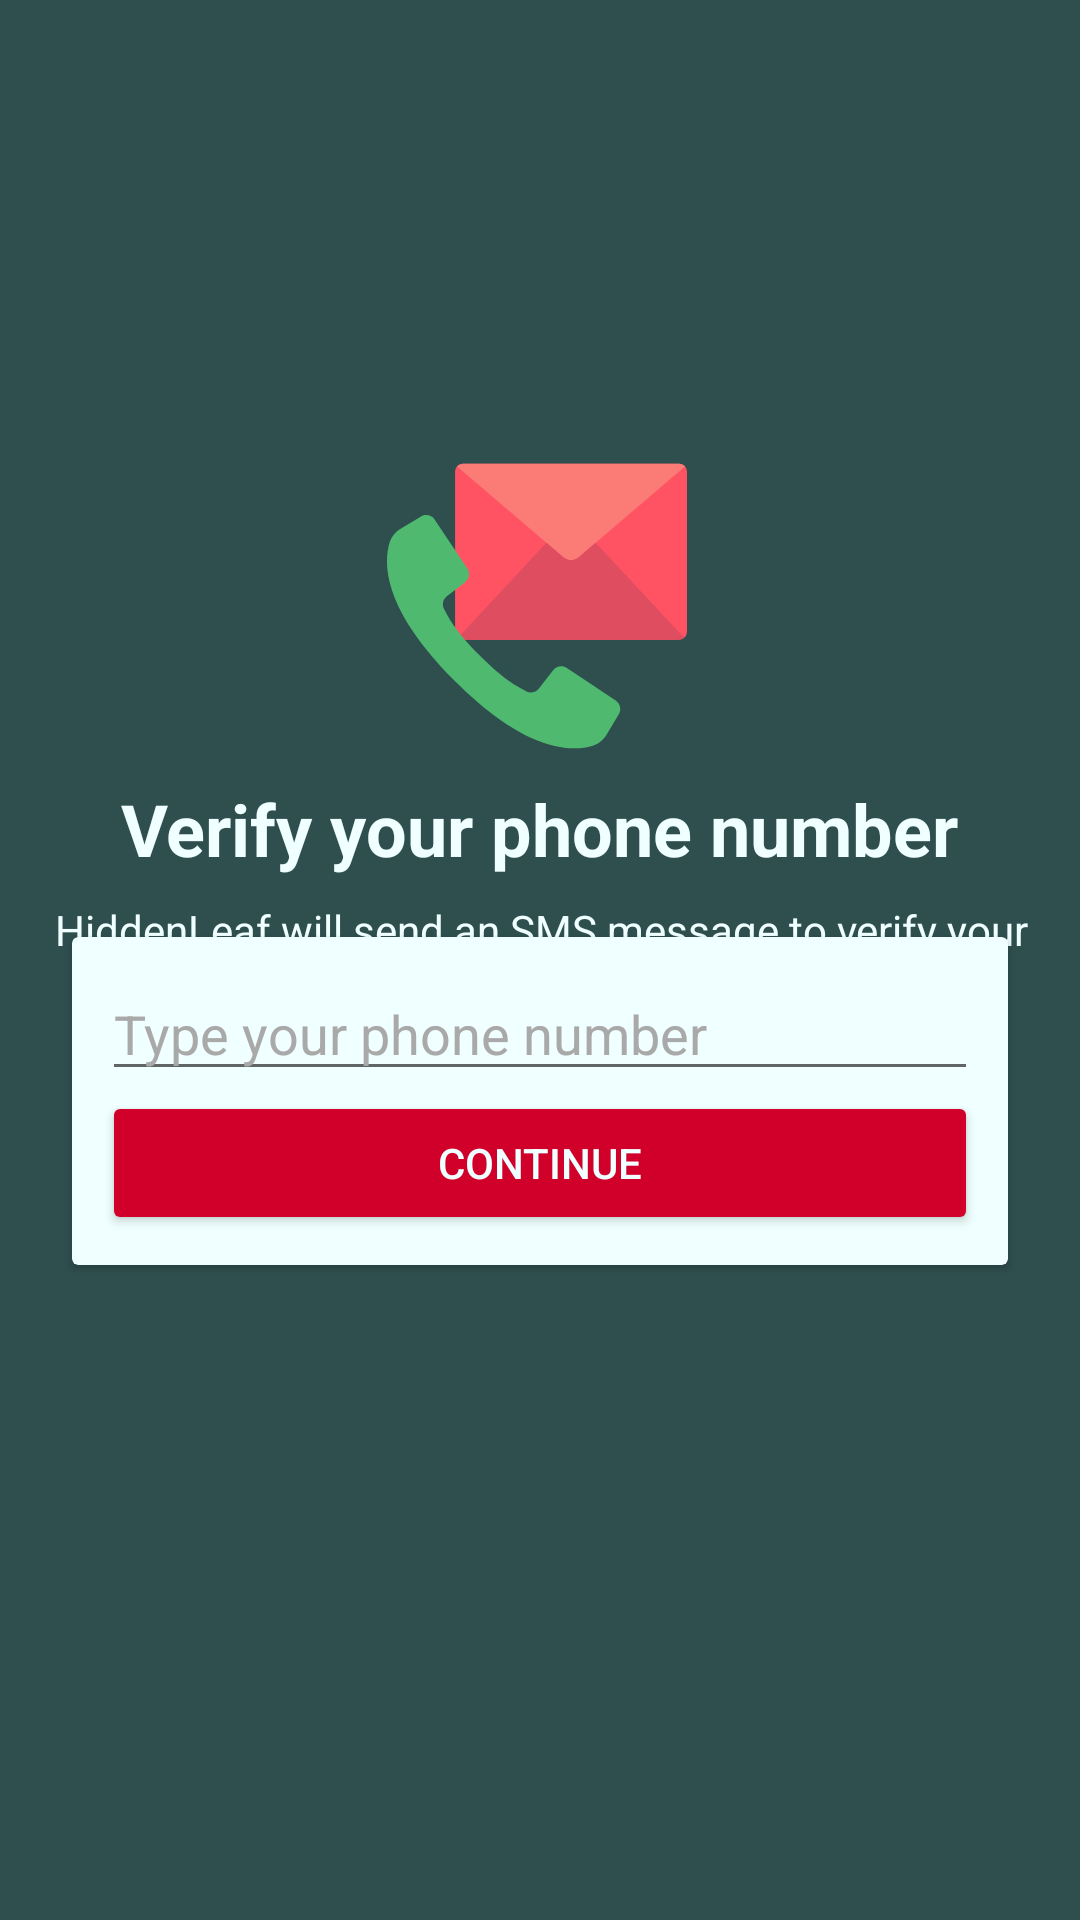

Layout XML and referenced resources for this Android screen:
<!-- AndroidManifest.xml: application theme Theme.HiddenLeadApp -->
<!-- res/layout/activity_phone_auth.xml -->
<?xml version="1.0" encoding="utf-8"?>
<androidx.constraintlayout.widget.ConstraintLayout xmlns:android="http://schemas.android.com/apk/res/android"
    xmlns:app="http://schemas.android.com/apk/res-auto"
    xmlns:tools="http://schemas.android.com/tools"
    android:layout_width="match_parent"
    android:layout_height="match_parent"
    android:layout_gravity="center"
    android:background="@color/DarkSlateGray"
    tools:context=".Activites.PhoneAuthActivity">

    <ImageView
        android:id="@+id/ProfileSetUp"
        android:layout_width="100dp"
        android:layout_height="100dp"
        android:layout_marginStart="16dp"
        android:layout_marginLeft="16dp"
        android:layout_marginTop="152dp"
        android:layout_marginEnd="16dp"
        android:layout_marginRight="16dp"
        android:foregroundGravity="center"
        app:layout_constraintEnd_toEndOf="@+id/VerifyPhoneNumber"
        app:layout_constraintHorizontal_bias="0.494"
        app:layout_constraintStart_toStartOf="@+id/VerifyPhoneNumber"
        app:layout_constraintTop_toTopOf="parent"
        app:srcCompat="@drawable/ic_phoneauth"
        tools:ignore="VectorDrawableCompat" />

    <TextView
        android:id="@+id/VerifyPhoneNumber"
        android:layout_width="wrap_content"
        android:layout_height="wrap_content"
        android:layout_marginStart="16dp"
        android:layout_marginLeft="16dp"
        android:layout_marginTop="8dp"
        android:layout_marginEnd="16dp"
        android:layout_marginRight="16dp"
        android:gravity="center"
        android:text="Verify your phone number"
        android:textColor="@color/Azure"
        android:textColorLink="@color/Azure"
        android:textSize="24sp"
        android:textStyle="bold"
        app:layout_constraintEnd_toEndOf="parent"
        app:layout_constraintHorizontal_bias="0.496"
        app:layout_constraintStart_toStartOf="parent"
        app:layout_constraintTop_toBottomOf="@+id/ProfileSetUp" />

    <androidx.cardview.widget.CardView
        android:id="@+id/cardView2"
        android:layout_width="match_parent"
        android:layout_height="wrap_content"
        android:layout_marginStart="24dp"
        android:layout_marginLeft="24dp"
        android:layout_marginEnd="24dp"
        android:layout_marginRight="24dp"
        android:layout_marginBottom="252dp"
        android:foregroundGravity="center"
        app:cardBackgroundColor="@color/Azure"
        app:layout_constraintBottom_toBottomOf="parent"
        app:layout_constraintEnd_toEndOf="parent"
        app:layout_constraintHorizontal_bias="0.0"
        app:layout_constraintStart_toStartOf="parent"
        app:layout_constraintTop_toBottomOf="@+id/Info"
        app:layout_constraintVertical_bias="0.409">

        <LinearLayout
            android:layout_width="match_parent"
            android:layout_height="match_parent"
            android:layout_margin="10dp"
            android:orientation="vertical">

            <EditText
                android:id="@+id/PhoneNumber"
                android:layout_width="match_parent"
                android:layout_height="wrap_content"
                android:ems="10"
                android:hint="Type your phone number"
                android:inputType="phone"
                android:textColorHint="@color/DarkGray" />

            <Button
                android:id="@+id/Continue"
                android:layout_width="match_parent"
                android:layout_height="wrap_content"
                android:layout_marginBottom="0dp"
                android:text="continue"
                android:textColor="@color/Azure"
                app:backgroundTint="#D1002A" />
        </LinearLayout>
    </androidx.cardview.widget.CardView>

    <TextView
        android:id="@+id/Info"
        android:layout_width="363dp"
        android:layout_height="35dp"
        android:layout_marginStart="16dp"
        android:layout_marginLeft="16dp"
        android:layout_marginTop="8dp"
        android:layout_marginEnd="16dp"
        android:layout_marginRight="16dp"
        android:gravity="center"
        android:text="HiddenLeaf will send an SMS message to verify your phone number."
        android:textColor="@color/Azure"
        app:layout_constraintEnd_toEndOf="parent"
        app:layout_constraintStart_toStartOf="parent"
        app:layout_constraintTop_toBottomOf="@+id/VerifyPhoneNumber" />

</androidx.constraintlayout.widget.ConstraintLayout>
<!-- resources referenced by this layout -->
<resources>
  <color name="Azure">#F0FFFF</color>
  <color name="DarkGray">#A9A9A9</color>
  <color name="DarkSlateGray">#2F4F4F</color>
  <!-- drawable ic_phoneauth (drawable) -->
  <vector android:autoMirrored="true" android:height="511.814dp"
      android:viewportHeight="511.814" android:viewportWidth="511.814"
      android:width="511.814dp" xmlns:android="http://schemas.android.com/apk/res/android">
      <path android:fillColor="#FF5364" android:pathData="M511.814,108.644v191.003c0,3.617 -1.437,7.086 -3.995,9.644c-2.558,2.558 -6.027,3.995 -9.644,3.995H129.818c-7.532,0 -13.639,-6.106 -13.639,-13.639V26.786c0,-7.532 6.106,-13.639 13.639,-13.639h368.358c7.532,0 13.639,6.106 13.639,13.639V108.644z"/>
      <path android:fillColor="#FB7B76" android:pathData="M508.407,17.852L327.159,172.627c-7.601,6.418 -18.723,6.418 -26.324,0L119.587,17.852c2.562,-2.984 6.298,-4.702 10.231,-4.705h368.358C502.109,13.151 505.844,14.869 508.407,17.852z"/>
      <path android:fillColor="#DF4D60" android:pathData="M506.968,310.01c-2.452,2.119 -5.587,3.282 -8.828,3.275H129.818c-3.24,0.004 -6.374,-1.158 -8.828,-3.275L272.11,148.139l28.725,24.488c7.601,6.418 18.723,6.418 26.324,0l28.654,-24.488L506.968,310.01z"/>
      <path android:fillColor="#4FBA6F" android:pathData="M111.695,153.859l25.335,38.003c5.048,7.571 3.396,17.754 -3.787,23.34l-31.197,24.267c-6.767,5.217 -8.71,14.593 -4.573,22.069c9.154,16.437 17.814,35.858 60.796,78.848s62.42,51.633 78.857,60.787c7.475,4.145 16.857,2.201 22.069,-4.573l24.258,-31.188c5.589,-7.184 15.776,-8.836 23.349,-3.787l39.203,26.138l44.138,29.405c7.728,5.129 10.06,15.426 5.297,23.384l-20.904,34.834c-5.544,9.421 -14.503,16.344 -25.017,19.332c-34.737,9.534 -111.351,11.476 -234.161,-111.351S-5.597,183.944 3.937,149.207c2.986,-10.513 9.906,-19.472 19.324,-25.017l34.816,-20.904c7.959,-4.758 18.252,-2.427 23.384,5.297L111.695,153.859z"/>
  </vector>
  <style name="Theme.HiddenLeadApp" parent="Theme.AppCompat.Light.DarkActionBar">
          
          <item name="colorPrimary">#3AA17E</item>
          <item name="colorPrimaryVariant">@color/DarkSlateGray</item>
          <item name="colorOnPrimary">@color/DarkSlateGray</item>
          
          <item name="colorSecondary">#2B785E</item>
          <item name="colorSecondaryVariant">@color/DarkSlateGray</item>
          <item name="colorOnSecondary">@color/DarkSlateGray</item>
          
          <item name="android:statusBarColor" tools:targetApi="l">?attr/colorSecondary</item>
          
  
  
  
  
  
  
  
  
  
      </style>
</resources>
